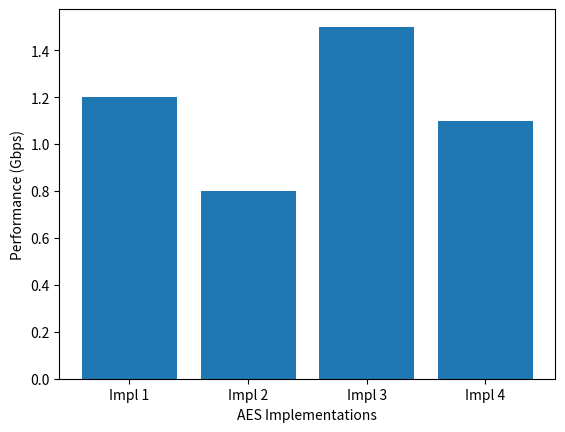

Generate this figure with matplotlib: (Note: this script raises an exception after producing the figure.)
import matplotlib.pyplot as plt
import numpy as np

# Data for plotting
aes_implementations = ['Impl 1', 'Impl 2', 'Impl 3', 'Impl 4']
performance = [1.2, 0.8, 1.5, 1.1]

plt.figure()
plt.bar(aes_implementations, performance)
plt.xlabel('AES Implementations')
plt.ylabel('Performance (Gbps)')
plt.savefig('code/buffer/figures/2.png')
plt.close()
